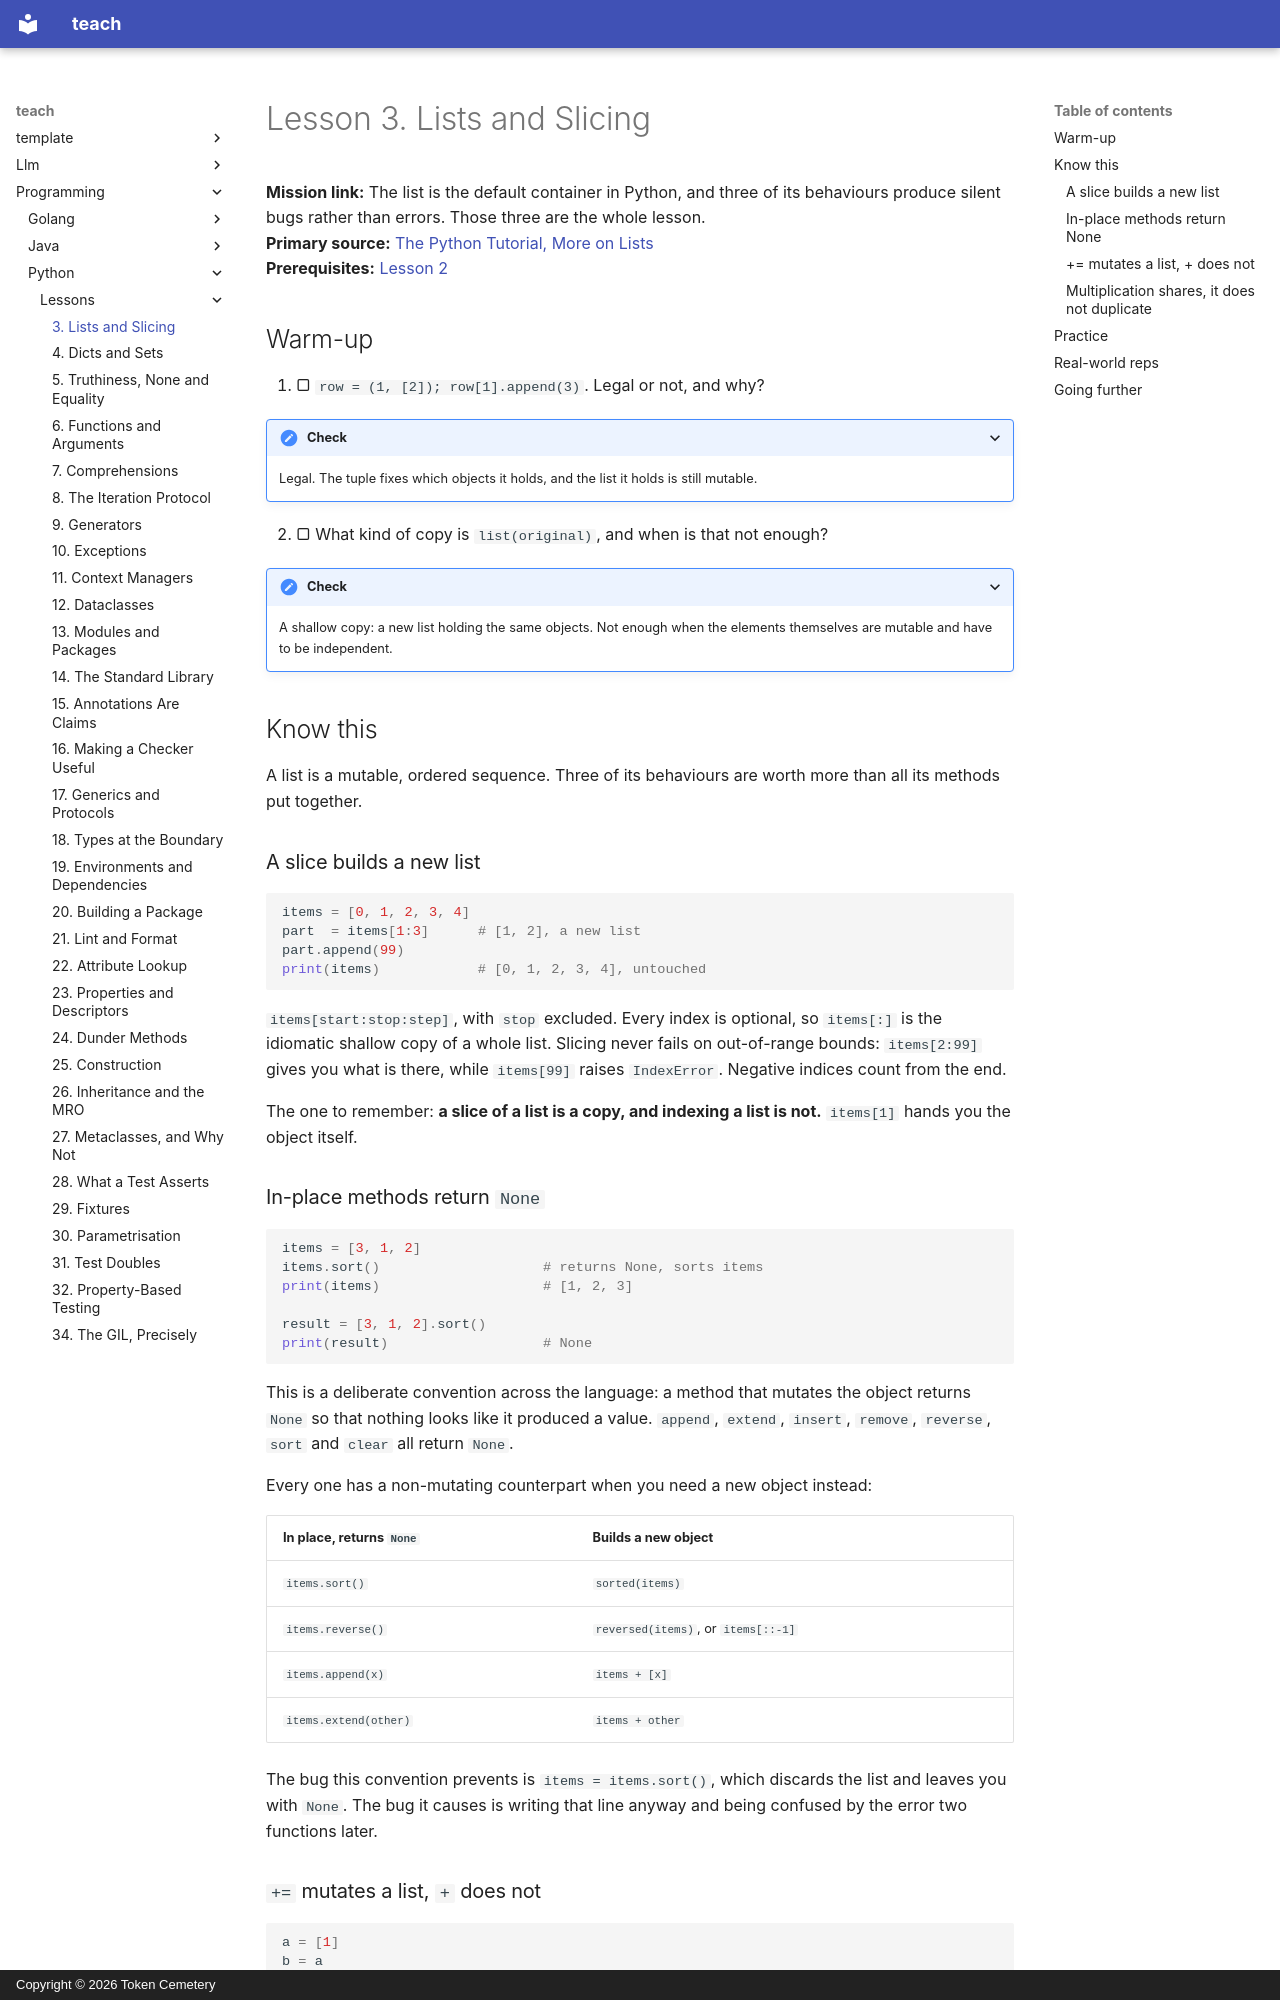

repository: TokenCemetery/teach · page: programming/python/lessons/0003-lists-and-slicing/index.html · generator: mkdocs · copyright: Copyright © 2026 Token Cemetery

---
title: 3. Lists and Slicing
description: A slice copies, in-place methods return None, and += mutates what + would rebuild
type: lesson
---

# Lesson 3. Lists and Slicing

**Mission link:** The list is the default container in Python, and three of its behaviours produce silent bugs rather than errors. Those three are the whole lesson.
**Primary source:** [The Python Tutorial, More on Lists](https://docs.python.org/3/tutorial/datastructures.html#more-on-lists)
**Prerequisites:** [Lesson 2](0002-mutability-and-copying.md)

## Warm-up

1. ▢ `row = (1, [2]); row[1].append(3)`. Legal or not, and why?

<details markdown="1"><summary>Check</summary>

Legal. The tuple fixes which objects it holds, and the list it holds is still mutable.

</details>

2. ▢ What kind of copy is `list(original)`, and when is that not enough?

<details markdown="1"><summary>Check</summary>

A shallow copy: a new list holding the same objects. Not enough when the elements themselves are mutable and have to be independent.

</details>

## Know this

A list is a mutable, ordered sequence. Three of its behaviours are worth more than all its methods put together.

### A slice builds a new list

```python
items = [0, 1, 2, 3, 4]
part  = items[1:3]      # [1, 2], a new list
part.append(99)
print(items)            # [0, 1, 2, 3, 4], untouched
```

`items[start:stop:step]`, with `stop` excluded. Every index is optional, so `items[:]` is the idiomatic shallow copy of a whole list. Slicing never fails on out-of-range bounds: `items[2:99]` gives you what is there, while `items[99]` raises `IndexError`. Negative indices count from the end.

The one to remember: **a slice of a list is a copy, and indexing a list is not.** `items[1]` hands you the object itself.

### In-place methods return `None`

```python
items = [3, 1, 2]
items.sort()                    # returns None, sorts items
print(items)                    # [1, 2, 3]

result = [3, 1, 2].sort()
print(result)                   # None
```

This is a deliberate convention across the language: a method that mutates the object returns `None` so that nothing looks like it produced a value. `append`, `extend`, `insert`, `remove`, `reverse`, `sort` and `clear` all return `None`.

Every one has a non-mutating counterpart when you need a new object instead:

| In place, returns `None` | Builds a new object |
|---|---|
| `items.sort()` | `sorted(items)` |
| `items.reverse()` | `reversed(items)`, or `items[::-1]` |
| `items.append(x)` | `items + [x]` |
| `items.extend(other)` | `items + other` |

The bug this convention prevents is `items = items.sort()`, which discards the list and leaves you with `None`. The bug it causes is writing that line anyway and being confused by the error two functions later.
